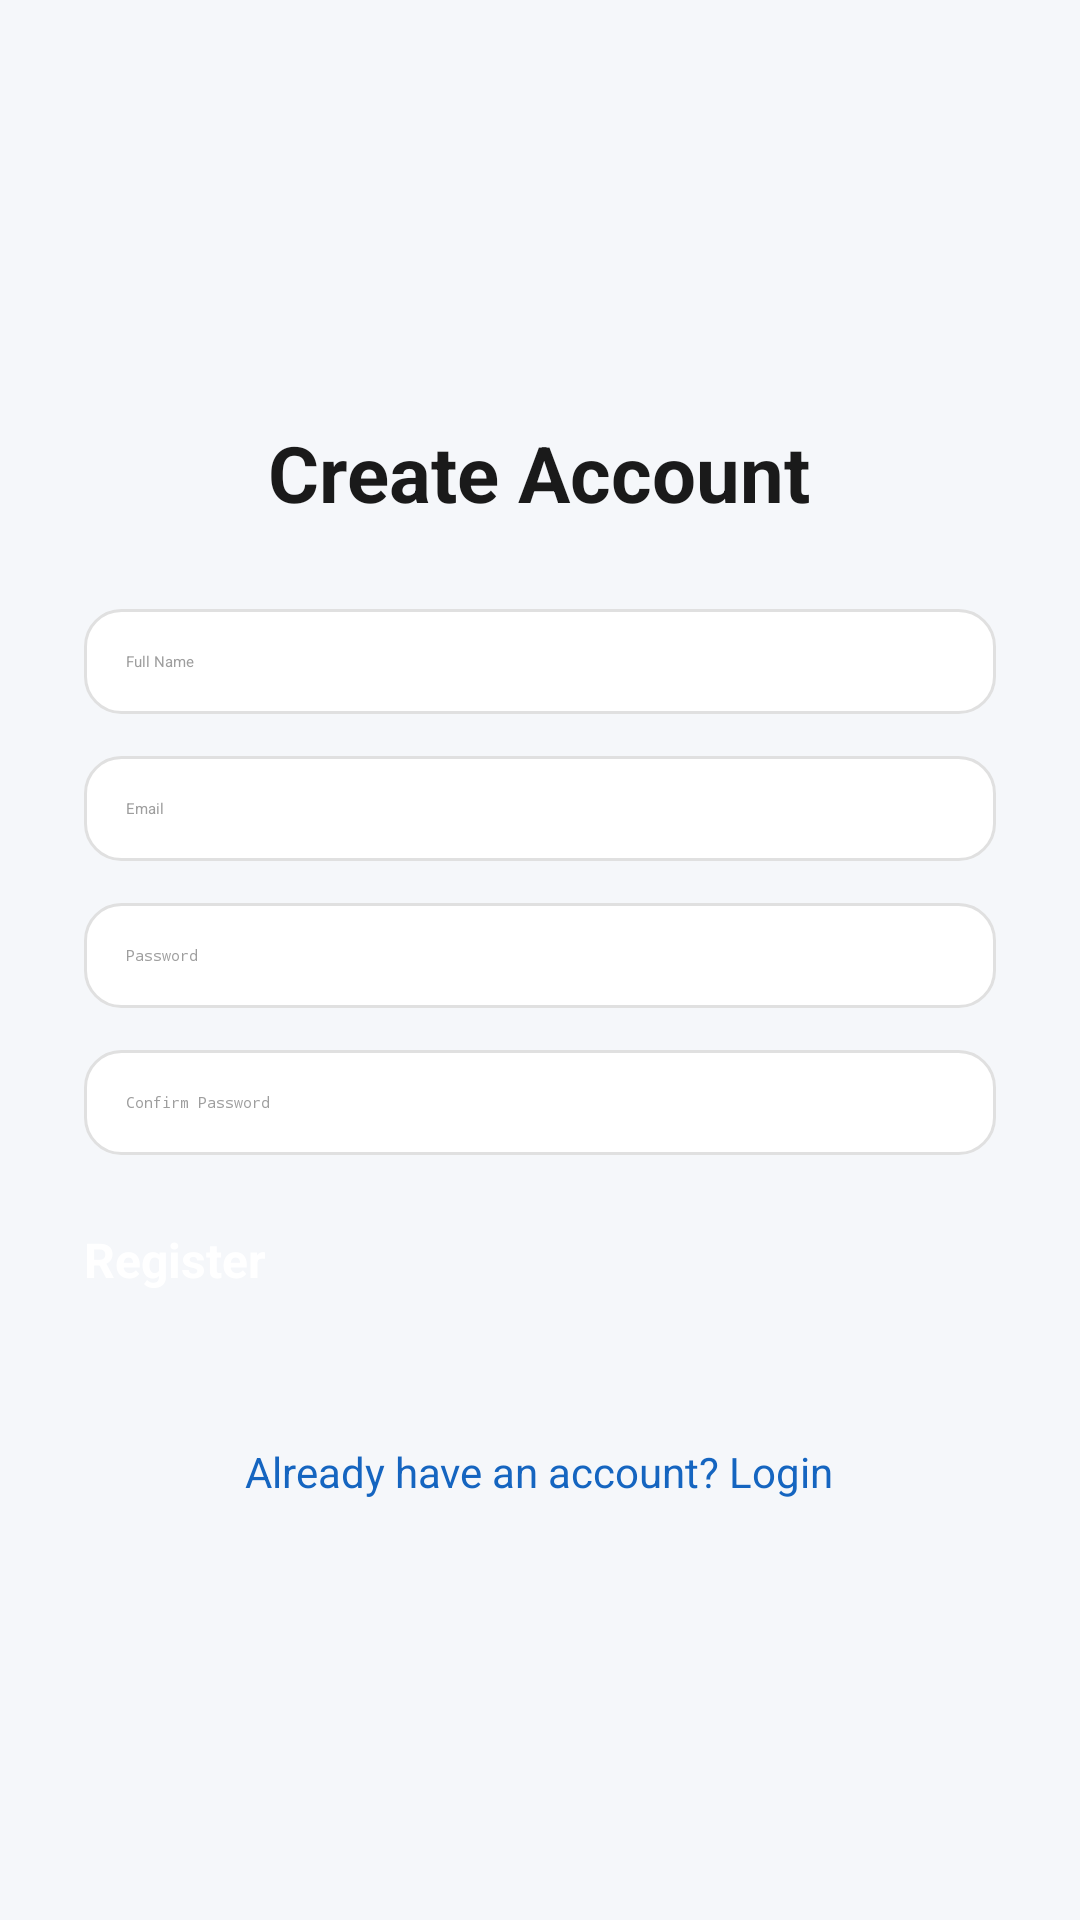

Write the Android layout XML for this screen, with the resource values it uses.
<!-- AndroidManifest.xml: application theme Theme.SmartSpend -->
<!-- res/layout/activity_register.xml -->
<?xml version="1.0" encoding="utf-8"?>
<ScrollView xmlns:android="http://schemas.android.com/apk/res/android"
    android:layout_width="match_parent"
    android:layout_height="match_parent"
    android:background="@color/sm_background"
    android:fillViewport="true">

    <LinearLayout
        android:layout_width="match_parent"
        android:layout_height="match_parent"
        android:gravity="center"
        android:orientation="vertical"
        android:padding="28dp">

        <TextView
            android:layout_width="wrap_content"
            android:layout_height="wrap_content"
            android:layout_marginBottom="28dp"
            android:text="Create Account"
            android:textColor="@color/sm_text_primary"
            android:textSize="26sp"
            android:textStyle="bold" />

        <EditText
            android:id="@+id/etName"
            android:layout_width="match_parent"
            android:layout_height="wrap_content"
            android:layout_marginBottom="14dp"
            android:background="@drawable/edittext_rounded_bg"
            android:hint="Full Name"
            android:inputType="textPersonName"
            android:padding="14dp"
            android:textColor="@color/sm_text_primary"
            android:textColorHint="@color/sm_text_hint" />

        <EditText
            android:id="@+id/etEmail"
            android:layout_width="match_parent"
            android:layout_height="wrap_content"
            android:layout_marginBottom="14dp"
            android:background="@drawable/edittext_rounded_bg"
            android:hint="Email"
            android:inputType="textEmailAddress"
            android:padding="14dp"
            android:textColor="@color/sm_text_primary"
            android:textColorHint="@color/sm_text_hint" />

        <EditText
            android:id="@+id/etPassword"
            android:layout_width="match_parent"
            android:layout_height="wrap_content"
            android:layout_marginBottom="14dp"
            android:background="@drawable/edittext_rounded_bg"
            android:hint="Password"
            android:inputType="textPassword"
            android:padding="14dp"
            android:textColor="@color/sm_text_primary"
            android:textColorHint="@color/sm_text_hint" />

        <EditText
            android:id="@+id/etConfirmPassword"
            android:layout_width="match_parent"
            android:layout_height="wrap_content"
            android:layout_marginBottom="24dp"
            android:background="@drawable/edittext_rounded_bg"
            android:hint="Confirm Password"
            android:inputType="textPassword"
            android:padding="14dp"
            android:textColor="@color/sm_text_primary"
            android:textColorHint="@color/sm_text_hint" />

        <Button
            android:id="@+id/btnRegister"
            android:layout_width="match_parent"
            android:layout_height="52dp"
            android:backgroundTint="@color/sm_primary"
            android:text="Register"
            android:textColor="@color/sm_on_primary"
            android:textSize="16sp"
            android:textStyle="bold" />

        <TextView
            android:id="@+id/tvGoToLogin"
            android:layout_width="wrap_content"
            android:layout_height="wrap_content"
            android:layout_marginTop="20dp"
            android:text="Already have an account? Login"
            android:textColor="@color/sm_primary"
            android:textSize="14sp" />

    </LinearLayout>

</ScrollView>
<!-- resources referenced by this layout -->
<resources>
  <color name="sm_background">#F5F7FA</color>
  <color name="sm_on_primary">#FFFFFF</color>
  <color name="sm_primary">#1565C0</color>
  <color name="sm_text_hint">#9E9E9E</color>
  <color name="sm_text_primary">#1A1A1A</color>
  <!-- drawable edittext_rounded_bg (drawable) -->
  <?xml version="1.0" encoding="utf-8"?>
  <shape xmlns:android="http://schemas.android.com/apk/res/android"
      android:shape="rectangle">
      <solid android:color="@color/sm_surface" />
      <corners android:radius="12dp" />
      <stroke android:width="1dp" android:color="@color/sm_input_border" />
  </shape>
  <style name="Theme.SmartSpend" parent="Base.Theme.SmartSpend" />
  <color name="sm_surface">#FFFFFF</color>
  <color name="sm_input_border">#E0E0E0</color>
  <style name="Base.Theme.SmartSpend" parent="Theme.Material3.DayNight.NoActionBar">
          <item name="colorPrimary">@color/sm_primary</item>
          <item name="colorOnPrimary">@color/sm_on_primary</item>
          <item name="android:colorBackground">@color/sm_background</item>
          <item name="colorSurface">@color/sm_surface</item>
          <item name="colorOnSurface">@color/sm_text_primary</item>
          <item name="colorOnBackground">@color/sm_text_primary</item>
          <item name="android:textColorPrimary">@color/sm_text_primary</item>
          <item name="android:textColorSecondary">@color/sm_text_secondary</item>
          <item name="android:textColorHint">@color/sm_text_hint</item>
      </style>
  <color name="sm_text_secondary">#888888</color>
</resources>
